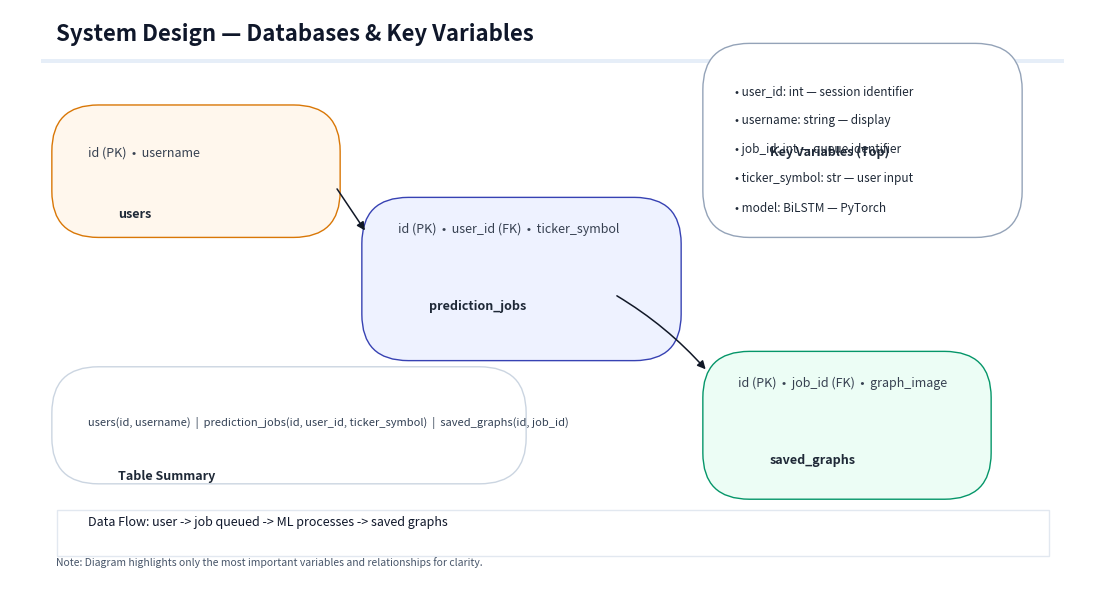

Write the Python code that produced this figure.
import matplotlib
matplotlib.use('Agg')
import matplotlib.pyplot as plt
import matplotlib.patches as patches
from matplotlib.patches import FancyBboxPatch, FancyArrowPatch
import os

OUTPUT_DIR = r'C:\Users\paron\Desktop\Dev\CS_PROJECT\docs\diagrams'
os.makedirs(OUTPUT_DIR, exist_ok=True)

def rounded_box(ax, xy, w, h, text, facecolor='#fff', edgecolor='#444', fontsize=9, title=False):
    box = FancyBboxPatch(xy, w, h, boxstyle='round,pad=0.6,rounding_size=6', linewidth=1.0, edgecolor=edgecolor, facecolor=facecolor)
    ax.add_patch(box)
    tx = xy[0] + 8
    ty = xy[1] + h - (14 if title else 10)
    ax.text(tx, ty, text, fontsize=fontsize, fontweight='bold' if title else 'normal', color='#1f2937')
    return box

def draw_redesign(path_out):
    fig, ax = plt.subplots(figsize=(14, 7.5))
    ax.set_xlim(0, 140)
    ax.set_ylim(0, 75)
    ax.axis('off')
    ax.set_facecolor('#f7fafc')

    # Header
    ax.text(6, 71, 'System Design — Databases & Key Variables', fontsize=16, fontweight='bold', color='#0f172a')
    ax.add_patch(patches.Rectangle((4, 68), 132, 0.6, facecolor='#e6eef8', edgecolor='none'))

    # Left: ERD group with stylized boxes (repositioned to avoid overlap)
    # users (top-left)
    rounded_box(ax, (6, 46), 36, 16, 'users', facecolor='#fff7ed', edgecolor='#d97706', title=True)
    ax.text(10, 56, 'id (PK)  •  username', fontsize=9, color='#374151')

    # prediction_jobs (center-left)
    rounded_box(ax, (46, 30), 40, 20, 'prediction_jobs', facecolor='#eef2ff', edgecolor='#3742b3', title=True)
    ax.text(50, 46, 'id (PK)  •  user_id (FK)  •  ticker_symbol', fontsize=9, color='#374151')

    # saved_graphs (lower-right of ERD)
    rounded_box(ax, (90, 12), 36, 18, 'saved_graphs', facecolor='#ecfdf5', edgecolor='#059669', title=True)
    ax.text(94, 26, 'id (PK)  •  job_id (FK)  •  graph_image', fontsize=9, color='#374151')

    # Connectors with clearer arrows and no weird pointers (start/end outside box edges)
    arr1 = FancyArrowPatch((42, 52), (46, 46), connectionstyle='arc3,rad=0.0', arrowstyle='-|>', mutation_scale=12, linewidth=1.1, color='#111827')
    ax.add_patch(arr1)
    arr2 = FancyArrowPatch((78, 38), (90, 28), connectionstyle='arc3,rad=-0.08', arrowstyle='-|>', mutation_scale=12, linewidth=1.1, color='#111827')
    ax.add_patch(arr2)

    # Middle: Data flow lane
    ax.add_patch(patches.Rectangle((6, 4), 128, 6, facecolor='#fff', edgecolor='#e2e8f0'))
    ax.text(10, 8, 'Data Flow: user -> job queued -> ML processes -> saved graphs', fontsize=9, color='#0f172a')

    # Right: Key variables card (compact and focused)
    kv_x, kv_y, kv_w, kv_h = 90, 46, 40, 24
    rounded_box(ax, (kv_x, kv_y), kv_w, kv_h, 'Key Variables (Top)', facecolor='#ffffff', edgecolor='#94a3b8', title=True)
    key_vars = [
        ('user_id', 'int — session identifier'),
        ('username', 'string — display'),
        ('job_id', 'int — queue identifier'),
        ('ticker_symbol', 'str — user input'),
        ('model', 'BiLSTM — PyTorch'),
    ]
    vy = kv_y + kv_h - 6
    for name, desc in key_vars:
        ax.text(kv_x + 3.5, vy, '• ' + name + ': ' + desc, fontsize=8.5, color='#1f2937')
        vy -= 3.8

    # Bottom-left: small table summary with subtle grid
    bx, by = 6, 14
    bw, bh = 60, 14
    rounded_box(ax, (bx, by), bw, bh, 'Table Summary', facecolor='#ffffff', edgecolor='#cbd5e1', title=True)
    ax.text(bx + 4, by + bh - 7, 'users(id, username)  |  prediction_jobs(id, user_id, ticker_symbol)  |  saved_graphs(id, job_id)', fontsize=8, color='#334155')

    # Legend / footnote
    ax.text(6, 2.8, 'Note: Diagram highlights only the most important variables and relationships for clarity.', fontsize=7.5, color='#475569')

    fig.savefig(path_out, dpi=200, bbox_inches='tight', pad_inches=0.2)
    plt.close(fig)

if __name__ == '__main__':
    out = os.path.join(OUTPUT_DIR, 'slide19_redesign.png')
    draw_redesign(out)
    print('Generated:', out)
